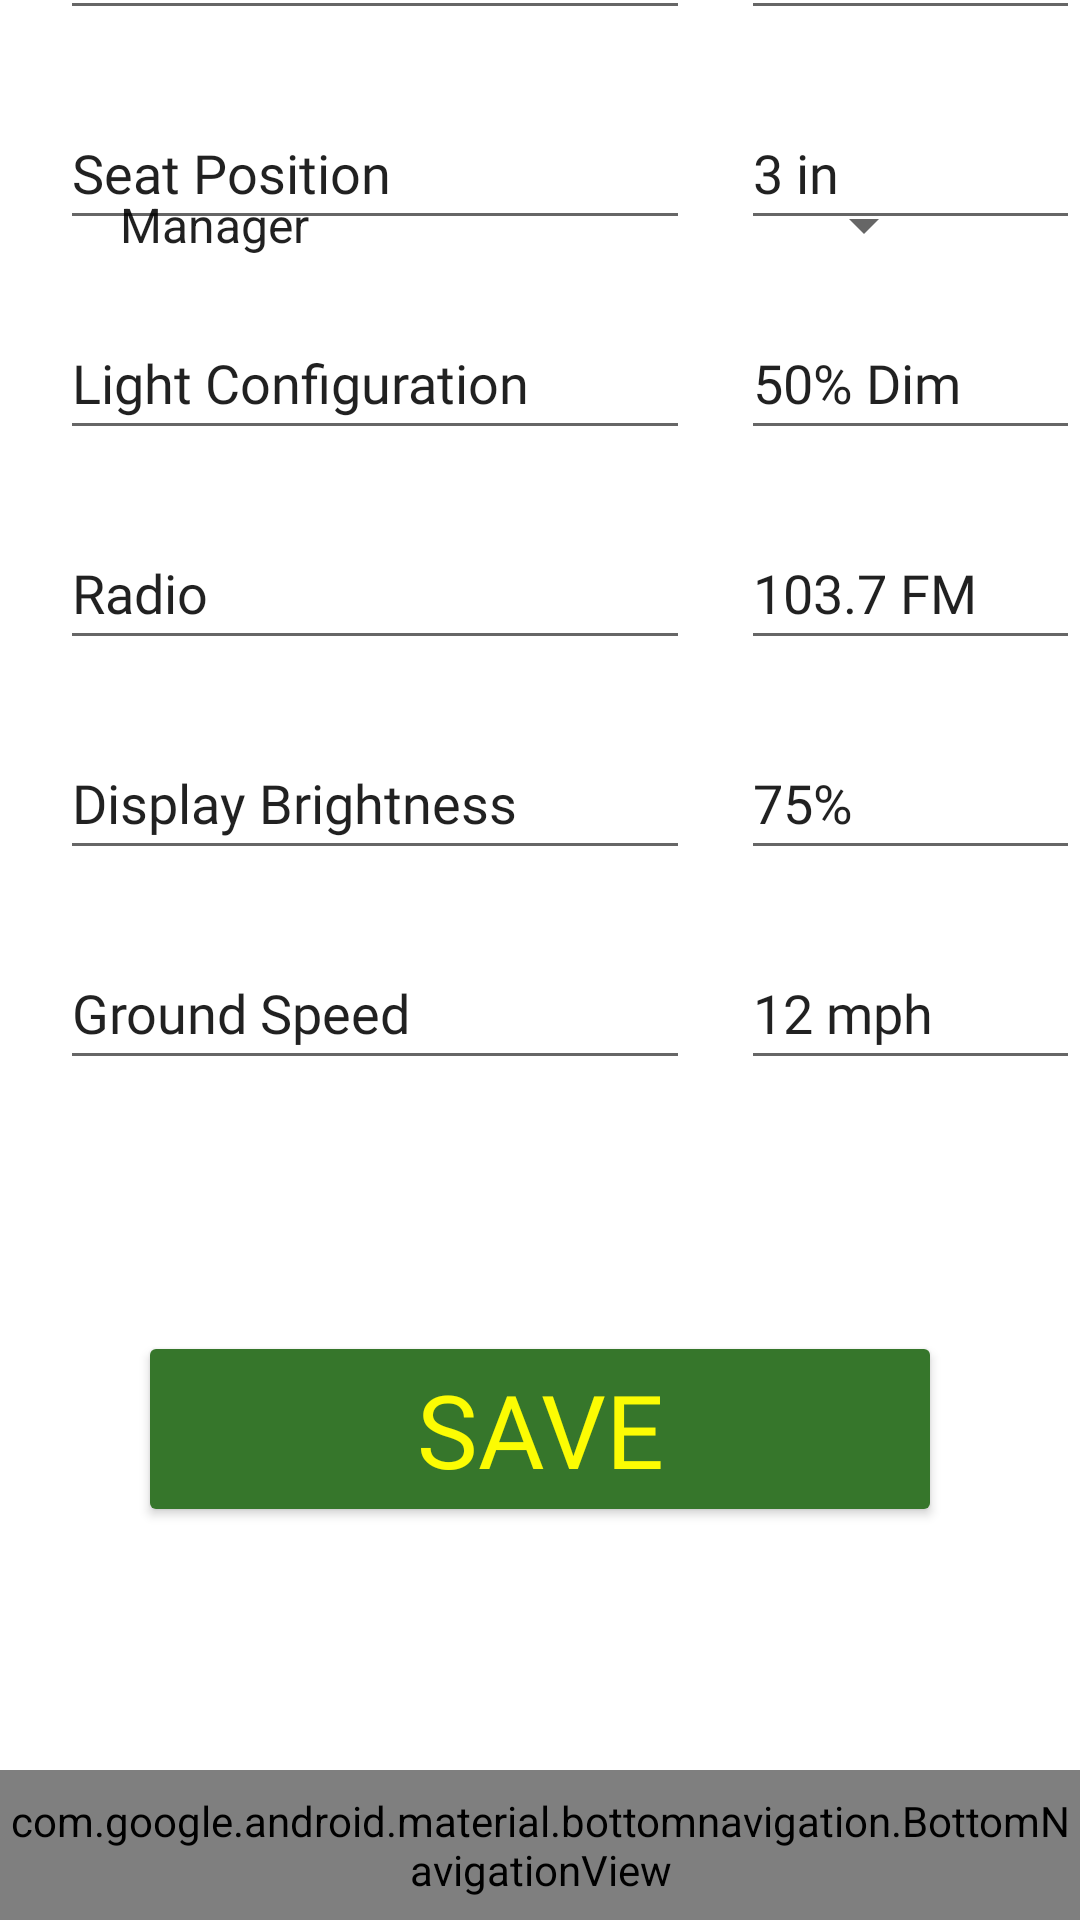

Write the Android layout XML for this screen, with the resource values it uses.
<!-- AndroidManifest.xml: application theme Theme.TeamCEVN_OperatorID_2022 -->
<!-- res/layout/operator_settings.xml -->
<?xml version="1.0" encoding="utf-8"?>
<RelativeLayout xmlns:android="http://schemas.android.com/apk/res/android"
    xmlns:app="http://schemas.android.com/apk/res-auto"
    xmlns:tools="http://schemas.android.com/tools"
    android:layout_width="match_parent"
    android:layout_height="match_parent"
    android:fadingEdge="horizontal|vertical"
    android:fadingEdgeLength="10dp"
    tools:context=".OperatorSettings">

    <EditText
        android:id="@+id/FanSpeed"
        android:layout_width="wrap_content"
        android:layout_height="wrap_content"
        android:layout_above="@+id/bottom_navigation"
        android:layout_alignParentStart="true"
        android:layout_marginStart="20dp"
        android:layout_marginTop="100dp"
        android:layout_marginBottom="580dp"
        android:autofillHints=""
        android:ems="10"
        android:fontFamily="@font/averia_libre_light"
        android:inputType="textPersonName"
        android:minHeight="48dp"
        android:outlineProvider="none"
        android:text="Seat Height" />

    <EditText
        android:id="@+id/RotorSpeed"
        android:layout_width="wrap_content"
        android:layout_height="wrap_content"
        android:layout_above="@+id/bottom_navigation"
        android:layout_alignParentStart="true"
        android:layout_marginStart="20dp"
        android:layout_marginTop="100dp"
        android:layout_marginBottom="510dp"
        android:autofillHints=""
        android:ems="10"
        android:fontFamily="@font/averia_libre_light"
        android:inputType="textPersonName"
        android:minHeight="48dp"
        android:outlineProvider="none"
        android:text="Seat Position" />

    <EditText
        android:id="@+id/UpperSieve"
        android:layout_width="wrap_content"
        android:layout_height="wrap_content"
        android:layout_above="@+id/bottom_navigation"
        android:layout_alignParentStart="true"
        android:layout_marginStart="20dp"
        android:layout_marginTop="100dp"
        android:layout_marginBottom="440dp"
        android:autofillHints=""
        android:ems="10"
        android:fontFamily="@font/averia_libre_light"
        android:inputType="textPersonName"
        android:minHeight="48dp"
        android:outlineProvider="none"
        android:text="Light Configuration" />

    <EditText
        android:id="@+id/LowerSieve"
        android:layout_width="wrap_content"
        android:layout_height="wrap_content"
        android:layout_above="@+id/bottom_navigation"
        android:layout_alignParentStart="true"
        android:layout_marginStart="20dp"
        android:layout_marginTop="100dp"
        android:layout_marginBottom="370dp"
        android:autofillHints=""
        android:ems="10"
        android:fontFamily="@font/averia_libre_light"
        android:inputType="textPersonName"
        android:minHeight="48dp"
        android:outlineProvider="none"
        android:text="Radio" />

    <EditText
        android:id="@+id/MotorSpeed"
        android:layout_width="wrap_content"
        android:layout_height="wrap_content"
        android:layout_above="@+id/bottom_navigation"
        android:layout_alignParentStart="true"
        android:layout_marginStart="20dp"
        android:layout_marginTop="100dp"
        android:layout_marginBottom="300dp"
        android:autofillHints=""
        android:ems="10"
        android:fontFamily="@font/averia_libre_light"
        android:inputType="textPersonName"
        android:minHeight="48dp"
        android:outlineProvider="none"
        android:text="Display Brightness" />

    <EditText
        android:id="@+id/GroundSpeed"
        android:layout_width="wrap_content"
        android:layout_height="wrap_content"
        android:layout_above="@+id/bottom_navigation"
        android:layout_alignParentStart="true"
        android:layout_marginStart="20dp"
        android:layout_marginTop="100dp"
        android:layout_marginBottom="230dp"
        android:autofillHints=""
        android:ems="10"
        android:fontFamily="@font/averia_libre_light"
        android:inputType="textPersonName"
        android:minHeight="48dp"
        android:outlineProvider="none"
        android:text="@string/ground_speed" />

    <Spinner
        android:id="@+id/MachineName"
        android:layout_width="300dp"
        android:layout_height="70dp"
        android:layout_alignParentTop="true"
        android:layout_alignParentEnd="true"
        android:layout_marginStart="32dp"
        android:layout_marginTop="40dp"
        android:layout_marginEnd="48dp"
        android:drawSelectorOnTop="true"
        android:entries="@array/spinnerItems"
        android:isScrollContainer="true"
        android:spinnerMode="dialog"
        android:prompt="@string/machine_spinner"
        app:layout_wrapBehaviorInParent="included"
        tools:ignore="SpeakableTextPresentCheck" />

    <Button
        android:id="@+id/Save"
        android:layout_width="wrap_content"
        android:layout_height="wrap_content"
        android:layout_above="@+id/bottom_navigation"
        android:layout_alignParentStart="true"
        android:layout_alignParentEnd="true"
        android:layout_marginStart="46dp"
        android:layout_marginTop="600dp"
        android:layout_marginEnd="46dp"
        android:layout_marginBottom="81dp"
        android:backgroundTint="#36762b"
        android:fontFamily="@font/averia_libre_light"
        android:text="@string/save"
        android:textColor="#fcfc03"
        android:textSize="34sp" />

    <EditText
        android:id="@+id/editTextNumber2"
        android:layout_width="wrap_content"
        android:layout_height="wrap_content"
        android:layout_above="@+id/bottom_navigation"
        android:layout_alignParentStart="true"
        android:layout_marginStart="247dp"
        android:layout_marginTop="100dp"
        android:layout_marginBottom="510dp"
        android:autofillHints=""
        android:ems="10"
        android:fontFamily="@font/averia_libre_light"
        android:inputType="number"
        android:minHeight="48dp"
        android:text="3 in" />

    <EditText
        android:id="@+id/editTextNumber"
        android:layout_width="wrap_content"
        android:layout_height="wrap_content"
        android:layout_above="@+id/bottom_navigation"
        android:layout_alignParentStart="true"
        android:layout_marginStart="247dp"
        android:layout_marginTop="100dp"
        android:layout_marginBottom="580dp"
        android:autofillHints=""
        android:ems="10"
        android:fontFamily="@font/averia_libre_light"
        android:inputType="number"
        android:minHeight="48dp"
        android:text="5 in" />

    <EditText
        android:id="@+id/editTextNumber6"
        android:layout_width="wrap_content"
        android:layout_height="wrap_content"
        android:layout_above="@+id/bottom_navigation"
        android:layout_alignParentStart="true"
        android:layout_marginStart="247dp"
        android:layout_marginTop="100dp"
        android:layout_marginBottom="440dp"
        android:autofillHints=""
        android:ems="10"
        android:fontFamily="@font/averia_libre_light"
        android:inputType="number"
        android:minHeight="48dp"
        android:text="50% Dim" />

    <EditText
        android:id="@+id/editTextNumber7"
        android:layout_width="wrap_content"
        android:layout_height="wrap_content"
        android:layout_above="@+id/bottom_navigation"
        android:layout_alignParentStart="true"
        android:layout_marginStart="247dp"
        android:layout_marginTop="100dp"
        android:layout_marginBottom="370dp"
        android:autofillHints=""
        android:ems="10"
        android:fontFamily="@font/averia_libre_light"
        android:inputType="number"
        android:minHeight="48dp"
        android:text="103.7 FM" />

    <EditText
        android:id="@+id/editTextNumber8"
        android:layout_width="wrap_content"
        android:layout_height="wrap_content"
        android:layout_above="@+id/bottom_navigation"
        android:layout_alignParentStart="true"
        android:layout_marginStart="247dp"
        android:layout_marginTop="100dp"
        android:layout_marginBottom="300dp"
        android:autofillHints=""
        android:ems="10"
        android:fontFamily="@font/averia_libre_light"
        android:inputType="number"
        android:minHeight="48dp"
        android:text="75%" />

    <EditText
        android:id="@+id/editTextNumber9"
        android:layout_width="wrap_content"
        android:layout_height="wrap_content"
        android:layout_above="@+id/bottom_navigation"
        android:layout_alignParentStart="true"
        android:layout_marginStart="247dp"
        android:layout_marginTop="100dp"
        android:layout_marginBottom="230dp"
        android:autofillHints=""
        android:ems="10"
        android:fontFamily="@font/averia_libre_light"
        android:inputType="number"
        android:minHeight="48dp"
        android:text="@string/_12_mph"/>

    <com.google.android.material.bottomnavigation.BottomNavigationView
        android:id="@+id/bottom_navigation"
        android:layout_width="match_parent"
        android:layout_height="50dp"
        android:layout_alignParentBottom="true"
        android:background="?android:attr/windowBackground"
        app:itemIconTint="@drawable/nav_color_selected"
        app:labelVisibilityMode="unlabeled"
        app:menu="@menu/bottom_nav_bar"
        />




</RelativeLayout>
<!-- resources referenced by this layout -->
<resources>
  <string-array name="spinnerItems">
          <item>Manager</item>
          <item>Operator</item>
          <item>Custom</item>
      </string-array>
  <!-- drawable nav_color_selected (drawable) -->
  <?xml version="1.0" encoding="utf-8"?>
  <selector xmlns:android="http://schemas.android.com/apk/res/android">
      <item android:color="#000000" android:state_checked="true"/>
      <item android:color="#6E6C6C" android:state_checked="false"/>
  </selector>
  <string name="_12_mph">12 mph</string>
  <string name="ground_speed">Ground Speed</string>
  <string name="machine_spinner">Permissions</string>
  <string name="save">Save</string>
  <style name="Theme.TeamCEVN_OperatorID_2022" parent="Theme.MaterialComponents.DayNight.NoActionBar">
          
          <item name="colorPrimary">@color/purple_500</item>
          <item name="colorPrimaryVariant">@color/purple_700</item>
          <item name="colorOnPrimary">@color/white</item>
          
          <item name="colorSecondary">@color/teal_200</item>
          <item name="colorSecondaryVariant">@color/teal_700</item>
          <item name="colorOnSecondary">@color/black</item>
          
          <item name="android:statusBarColor" tools:targetApi="l">?attr/colorPrimaryVariant</item>
          
      </style>
  <color name="purple_500">#FF6200EE</color>
  <color name="purple_700">#FF3700B3</color>
  <color name="white">#FFFFFFFF</color>
  <color name="teal_200">#FF03DAC5</color>
  <color name="teal_700">#FF018786</color>
  <color name="black">#FF000000</color>
</resources>
